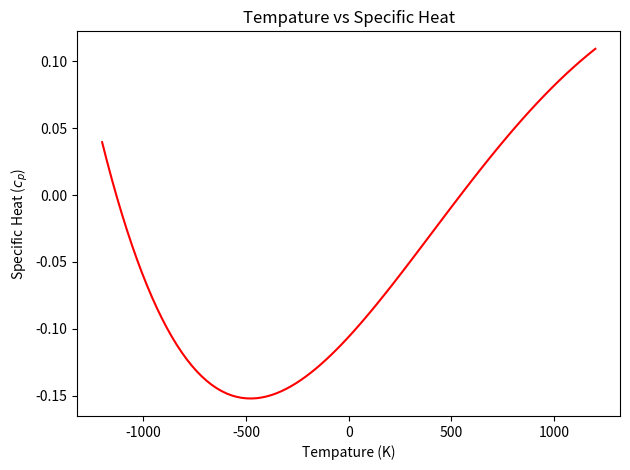

The matplotlib source for this figure:
#!/usr/bin/env python3
# -*- coding: utf-8 -*-
"""
@author: tylerklimas
[chapra_6_013.py]
[Tyler Klimas]
[11-20-21]

Using Egr93's "Lab 9 common code"

I understand and have adhered to all the tenets of the Duke Community Standard 
in creating this code.
Signed: [TK206]
"""

import numpy as np
import scipy.optimize as opt
import matplotlib.pyplot as plt

def fun(x):
    return (.99403 + (1.671*(10**(-4))*x) + (9.7215 *(10**(-8))*(x**2)) -
            (9.5838*(10**(-11)*(x**3))) + (1.9520 * (10**(-14)) * (x**4))) - 1.1 

t = np.linspace(-1200, 1200, 100)
tv = fun(t)

fig = plt.figure(num = 1, clear = True)
ax = fig.add_subplot(1,1, 1)
ax.plot(t, tv, 'r-')
ax.set_xlabel('Tempature (K)')
ax.set_ylabel('Specific Heat ($c_p$)')
ax.set_title('Tempature vs Specific Heat')
fig.tight_layout()
fig.savefig('chapra_6_013_plot.png')

r1 = opt.brentq(lambda x: fun(x),-600, 2000)
print(r1)
            